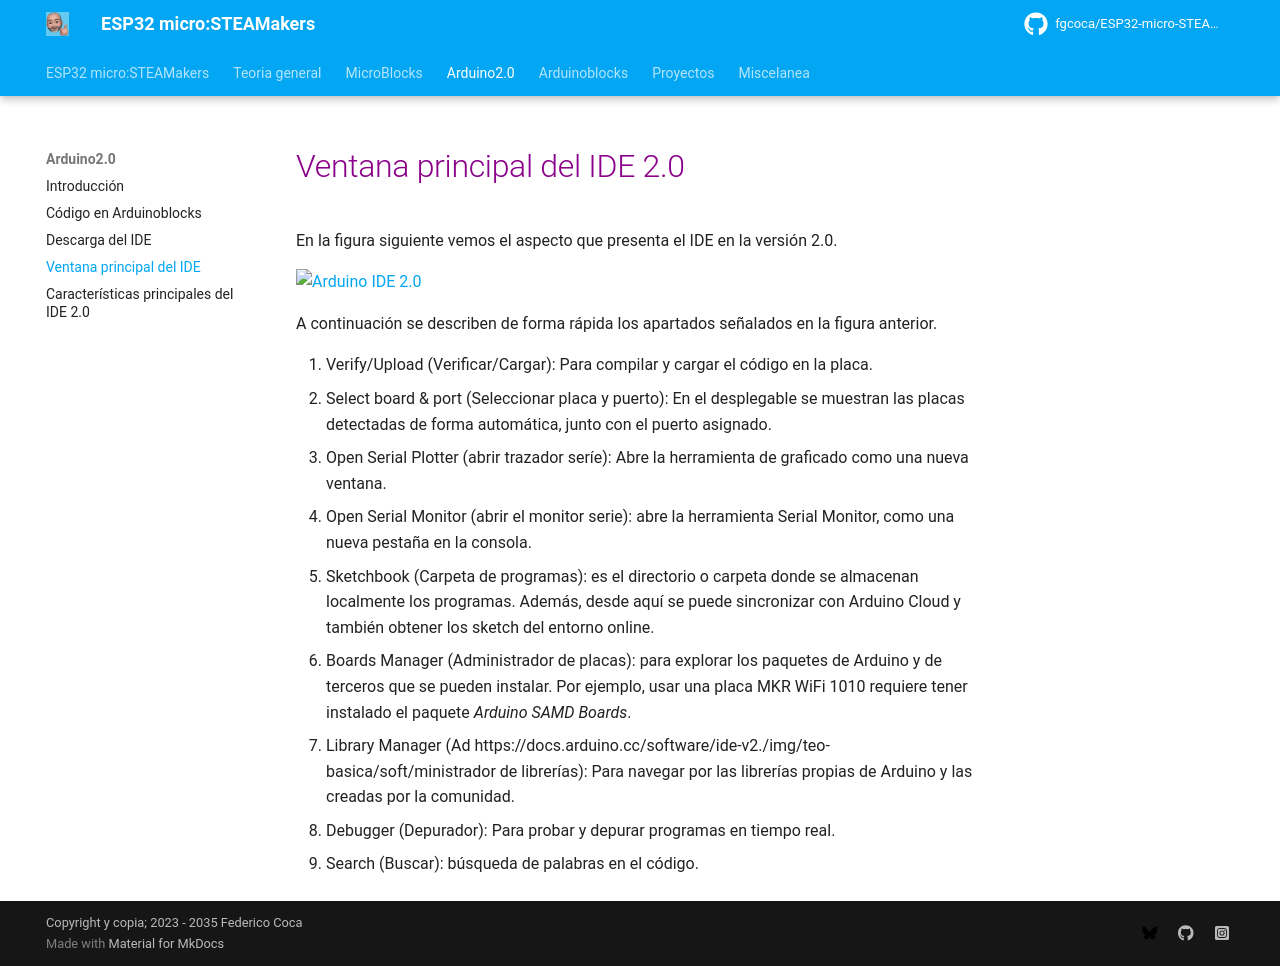

repository: fgcoca/ESP32-micro-STEAMakers · page: IDE/ventanaIDE/index.html · generator: mkdocs

# <FONT COLOR=#8B008B>Ventana principal del IDE 2.0</font>
En la figura siguiente vemos el aspecto que presenta el IDE en la versión 2.0.

![Arduino IDE 2.0](../img/IDE/IDE.png)  

A continuación se describen de forma rápida los apartados señalados en la figura anterior.

1. Verify/Upload (Verificar/Cargar): Para compilar y cargar el código en la placa.
2. Select board & port (Seleccionar placa y puerto): En el desplegable se muestran las placas detectadas de forma automática, junto con el puerto asignado.
3. Open Serial Plotter (abrir trazador seríe): Abre la herramienta de graficado como una nueva ventana.
4. Open Serial Monitor (abrir el monitor serie): abre la herramienta Serial Monitor, como una nueva pestaña en la consola.
5. Sketchbook (Carpeta de programas): es el directorio o carpeta donde se almacenan localmente los programas. Además, desde aquí se puede sincronizar con Arduino Cloud y también obtener los sketch del entorno online.
6. Boards Manager (Administrador de placas): para explorar los paquetes de Arduino y de terceros que se pueden instalar. Por ejemplo, usar una placa MKR WiFi 1010 requiere tener instalado el paquete *Arduino SAMD Boards*.
7. Library Manager (Ad https://docs.arduino.cc/software/ide-v2./img/teo-basica/soft/ministrador de librerías): Para navegar por las librerías propias de Arduino y las creadas por la comunidad.
8. Debugger (Depurador): Para probar y depurar programas en tiempo real.
9. Search (Buscar): búsqueda de palabras en el código.
